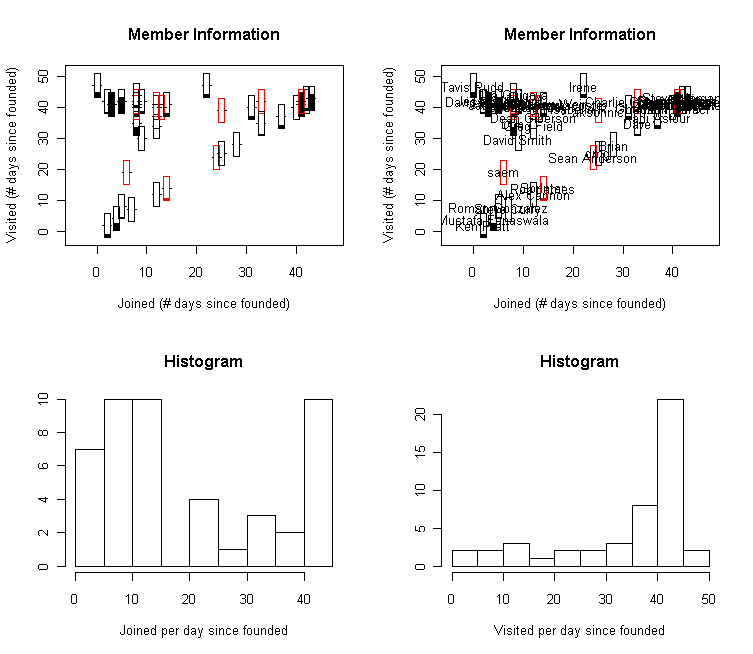

The data file committed next to this chart (first rows):
aksonnic, 2011-3-6, 1299369600000, 2011-3-20, 1300579200000, 0, 0
Alex Cannon, 2011-2-21, 1298246400000, 2011-2-21, 1298246400000, 0, 1
Anthony Maw, 2011-3-22, 1300752000000, 2011-3-22, 1300752000000, 104, 1
Brian, 2011-3-9, 1299628800000, 2011-3-9, 1299628800000, 0, 1
Cameron Noble, 2011-3-22, 1300752000000, 2011-3-22, 1300752000000, 0, 1
Casey, 2011-2-12, 1297468800000, 2011-3-22, 1300752000000, 103, 1
Charlie Goldsmith, 2011-3-14, 1300060800000, 2011-3-23, 1300838400000, 0, 0
chuck clark, 2011-2-21, 1298246400000, 2011-3-22, 1300752000000, 1, 1
Daniel McLaren, 2011-3-23, 1300838400000, 2011-3-23, 1300838400000, 1, 1
Dave, 2011-3-14, 1300060800000, 2011-3-16, 1300233600000, 1, 1
David Dossot, 2011-2-11, 1297382400000, 2011-3-23, 1300838400000, 5, 1
David Smith, 2011-2-18, 1297987200000, 2011-3-11, 1299801600000, 2, 1
Dean Giberson, 2011-2-21, 1298246400000, 2011-3-18, 1300406400000, 0, 1
dmg, 2011-3-6, 1299369600000, 2011-3-6, 1299369600000, 1, 1
Don, 2011-2-17, 1297900800000, 2011-3-16, 1300233600000, 31, 1
Fadi Asfour, 2011-3-18, 1300406400000, 2011-3-18, 1300406400000, 15, 1
Greg Field, 2011-2-21, 1298246400000, 2011-3-15, 1300147200000, 0, 1
Ilka Guigova, 2011-2-17, 1297900800000, 2011-3-25, 1301011200000, 0, 1
Irene, 2011-3-3, 1299110400000, 2011-3-28, 1301270400000, 14, 1
Isabella R. Ghement Ph.D., 2011-3-12, 1299888000000, 2011-3-21, 1300665600000, 15, 1
Jason McLaren, 2011-2-17, 1297900800000, 2011-3-22, 1300752000000, 14, 1
Jerry Cattell, 2011-3-22, 1300752000000, 2011-3-22, 1300752000000, 0, 1
Jesse Heaslip, 2011-2-14, 1297641600000, 2011-3-23, 1300838400000, 68, 1
Joshua May, 2011-2-21, 1298246400000, 2011-3-21, 1300665600000, 2, 1
Juergen, 2011-2-17, 1297900800000, 2011-3-21, 1300665600000, 0, 0
Justin Suraci, 2011-3-21, 1300665600000, 2011-3-21, 1300665600000, 0, 1
Ken Pratt, 2011-2-11, 1297382400000, 2011-2-11, 1297382400000, 13, 1
Kevin Griffin, 2011-3-22, 1300752000000, 2011-3-22, 1300752000000, 2, 1
luc, 2011-2-22, 1298332800000, 2011-3-21, 1300665600000, 0, 0
Maia, 2011-3-24, 1300924800000, 2011-3-24, 1300924800000, 67, 1
Matthew Trentacoste, 2011-2-23, 1298419200000, 2011-3-22, 1300752000000, 11, 1
Mustafa Fanaswala, 2011-2-13, 1297555200000, 2011-2-13, 1297555200000, 34, 1
Owen Rogers, 2011-3-22, 1300752000000, 2011-3-23, 1300838400000, 1, 0
Paul Lambert, 2011-3-22, 1300752000000, 2011-3-22, 1300752000000, 0, 1
Rex, 2011-2-18, 1297987200000, 2011-3-23, 1300838400000, 9, 1
Rob James, 2011-2-23, 1298419200000, 2011-2-23, 1298419200000, 0, 0
Roman Gonzalez, 2011-2-14, 1297641600000, 2011-2-17, 1297900800000, 6, 1
Ryan Prociuk, 2011-3-22, 1300752000000, 2011-3-23, 1300838400000, 0, 0
saem, 2011-2-15, 1297728000000, 2011-2-28, 1298851200000, 0, 0
Sean Anderson, 2011-3-5, 1299283200000, 2011-3-5, 1299283200000, 0, 0
Sprinter, 2011-2-23, 1298419200000, 2011-2-23, 1298419200000, 5, 0
Steve Curry, 2011-2-16, 1297814400000, 2011-2-16, 1297814400000, 1, 1
Steve Morgan, 2011-3-23, 1300838400000, 2011-3-24, 1300924800000, 10, 1
Tavis Rudd, 2011-2-9, 1297209600000, 2011-3-28, 1301270400000, 23, 1
Tilman, 2011-2-17, 1297900800000, 2011-3-23, 1300838400000, 1, 0
Tom Torsney-Weir, 2011-2-21, 1298246400000, 2011-3-22, 1300752000000, 0, 0
uj, 2011-2-17, 1297900800000, 2011-3-25, 1301011200000, 6, 1
